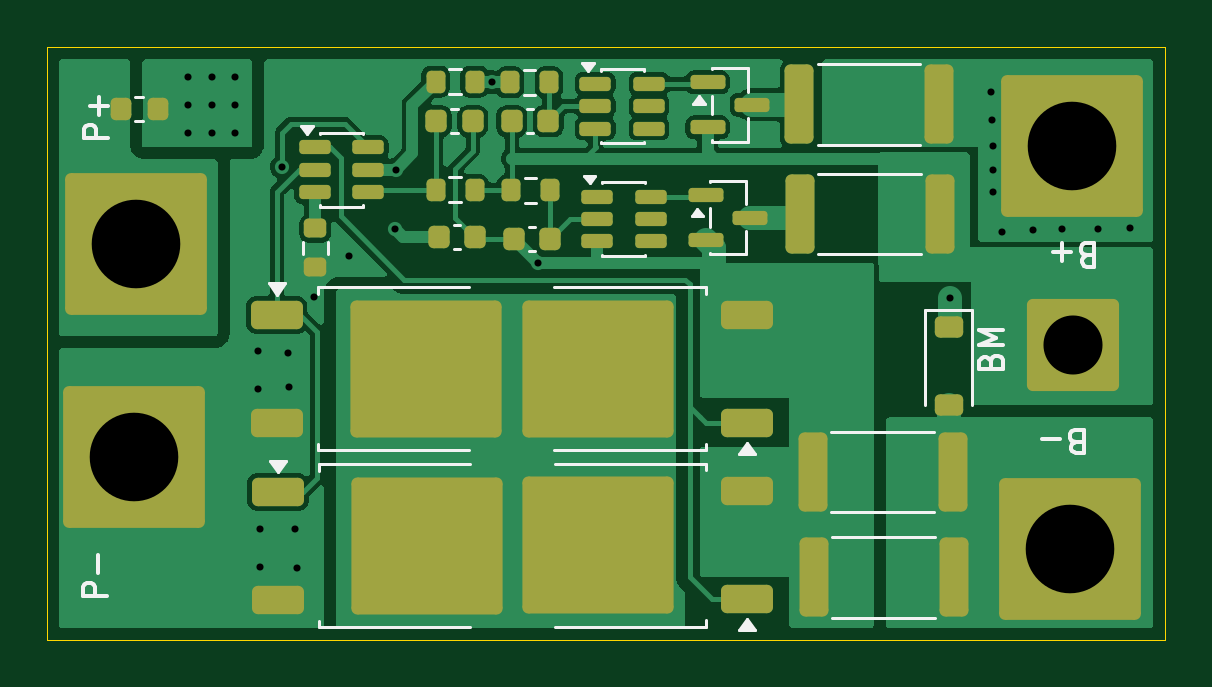
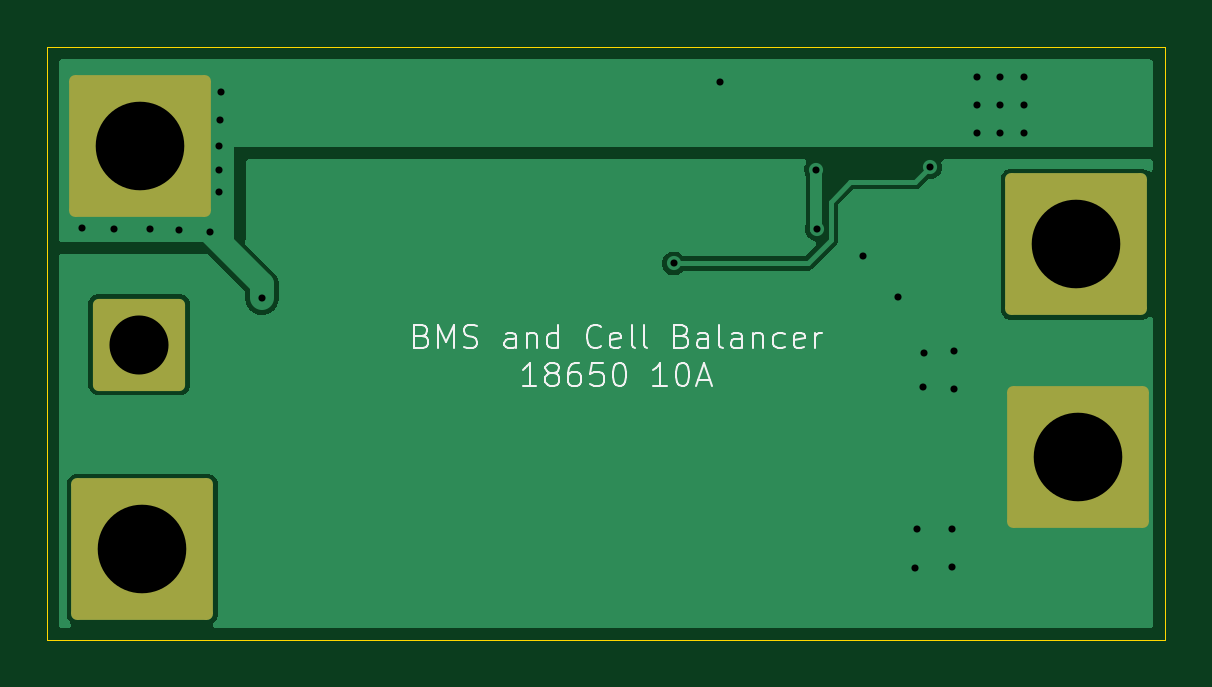
Circuit board: 11 layer files. Board 47.3 x 25.1 mm.
- bottom_copper: HX_2S_JH20-B_Cu.gbr (14956 bytes)
- bottom_mask: HX_2S_JH20-B_Mask.gbr (1434 bytes)
- paste: HX_2S_JH20-B_Paste.gbr (455 bytes)
- bottom_silk: HX_2S_JH20-B_Silkscreen.gbr (15949 bytes)
- outline: HX_2S_JH20-Edge_Cuts.gbr (609 bytes)
- top_copper: HX_2S_JH20-F_Cu.gbr (61860 bytes)
- top_mask: HX_2S_JH20-F_Mask.gbr (5103 bytes)
- paste: HX_2S_JH20-F_Paste.gbr (4930 bytes)
- top_silk: HX_2S_JH20-F_Silkscreen.gbr (10777 bytes)
- drill: HX_2S_JH20-NPTH.drl (264 bytes)
- drill: HX_2S_JH20-PTH.drl (1011 bytes)

=== bottom_copper: HX_2S_JH20-B_Cu.gbr (14956 bytes, source omitted) ===
=== bottom_mask: HX_2S_JH20-B_Mask.gbr (1434 bytes, source withheld) ===
=== paste: HX_2S_JH20-B_Paste.gbr ===
%TF.GenerationSoftware,KiCad,Pcbnew,10.0.7*%
%TF.CreationDate,2026-11-17T22:48:36+05:30*%
%TF.ProjectId,HX_2S_JH20,48585f32-535f-44a4-9832-302e6b696361,rev?*%
%TF.SameCoordinates,Original*%
%TF.FileFunction,Paste,Bot*%
%TF.FilePolarity,Positive*%
%FSLAX46Y46*%
G04 Gerber Fmt 4.6, Leading zero omitted, Abs format (unit mm)*
G04 Created by KiCad (PCBNEW 10.0.7) date 2026-11-17 22:48:36*
%MOMM*%
%LPD*%
G01*
G04 APERTURE LIST*
G04 APERTURE END LIST*
M02*

=== bottom_silk: HX_2S_JH20-B_Silkscreen.gbr (15949 bytes, source omitted) ===
=== outline: HX_2S_JH20-Edge_Cuts.gbr ===
%TF.GenerationSoftware,KiCad,Pcbnew,10.0.7*%
%TF.CreationDate,2026-11-17T22:48:36+05:30*%
%TF.ProjectId,HX_2S_JH20,48585f32-535f-44a4-9832-302e6b696361,rev?*%
%TF.SameCoordinates,Original*%
%TF.FileFunction,Profile,NP*%
%FSLAX46Y46*%
G04 Gerber Fmt 4.6, Leading zero omitted, Abs format (unit mm)*
G04 Created by KiCad (PCBNEW 10.0.7) date 2026-11-17 22:48:36*
%MOMM*%
%LPD*%
G01*
G04 APERTURE LIST*
%TA.AperFunction,Profile*%
%ADD10C,0.050000*%
%TD*%
G04 APERTURE END LIST*
D10*
X81975000Y-79175000D02*
X129300000Y-79175000D01*
X129300000Y-104250000D01*
X81975000Y-104250000D01*
X81975000Y-79175000D01*
M02*

=== top_copper: HX_2S_JH20-F_Cu.gbr (61860 bytes, source omitted) ===
=== top_mask: HX_2S_JH20-F_Mask.gbr ===
%TF.GenerationSoftware,KiCad,Pcbnew,10.0.7*%
%TF.CreationDate,2026-11-17T22:48:36+05:30*%
%TF.ProjectId,HX_2S_JH20,48585f32-535f-44a4-9832-302e6b696361,rev?*%
%TF.SameCoordinates,Original*%
%TF.FileFunction,Soldermask,Top*%
%TF.FilePolarity,Negative*%
%FSLAX46Y46*%
G04 Gerber Fmt 4.6, Leading zero omitted, Abs format (unit mm)*
G04 Created by KiCad (PCBNEW 10.0.7) date 2026-11-17 22:48:36*
%MOMM*%
%LPD*%
G01*
G04 APERTURE LIST*
G04 Aperture macros list*
%AMRoundRect*
0 Rectangle with rounded corners*
0 $1 Rounding radius*
0 $2 $3 $4 $5 $6 $7 $8 $9 X,Y pos of 4 corners*
0 Add a 4 corners polygon primitive as box body*
4,1,4,$2,$3,$4,$5,$6,$7,$8,$9,$2,$3,0*
0 Add four circle primitives for the rounded corners*
1,1,$1+$1,$2,$3*
1,1,$1+$1,$4,$5*
1,1,$1+$1,$6,$7*
1,1,$1+$1,$8,$9*
0 Add four rect primitives between the rounded corners*
20,1,$1+$1,$2,$3,$4,$5,0*
20,1,$1+$1,$4,$5,$6,$7,0*
20,1,$1+$1,$6,$7,$8,$9,0*
20,1,$1+$1,$8,$9,$2,$3,0*%
G04 Aperture macros list end*
%ADD10RoundRect,0.250000X0.850000X0.350000X-0.850000X0.350000X-0.850000X-0.350000X0.850000X-0.350000X0*%
%ADD11RoundRect,0.249997X2.950003X2.650003X-2.950003X2.650003X-2.950003X-2.650003X2.950003X-2.650003X0*%
%ADD12RoundRect,0.225000X-0.225000X-0.250000X0.225000X-0.250000X0.225000X0.250000X-0.225000X0.250000X0*%
%ADD13RoundRect,0.200000X-0.200000X-0.275000X0.200000X-0.275000X0.200000X0.275000X-0.200000X0.275000X0*%
%ADD14RoundRect,0.218750X0.218750X0.256250X-0.218750X0.256250X-0.218750X-0.256250X0.218750X-0.256250X0*%
%ADD15RoundRect,0.225000X-0.375000X0.225000X-0.375000X-0.225000X0.375000X-0.225000X0.375000X0.225000X0*%
%ADD16RoundRect,0.250002X1.699998X-1.699998X1.699998X1.699998X-1.699998X1.699998X-1.699998X-1.699998X0*%
%ADD17RoundRect,0.250000X-0.362500X-1.425000X0.362500X-1.425000X0.362500X1.425000X-0.362500X1.425000X0*%
%ADD18RoundRect,0.150000X-0.587500X-0.150000X0.587500X-0.150000X0.587500X0.150000X-0.587500X0.150000X0*%
%ADD19RoundRect,0.250000X-0.850000X-0.350000X0.850000X-0.350000X0.850000X0.350000X-0.850000X0.350000X0*%
%ADD20RoundRect,0.249997X-2.950003X-2.650003X2.950003X-2.650003X2.950003X2.650003X-2.950003X2.650003X0*%
%ADD21RoundRect,0.250000X0.362500X1.425000X-0.362500X1.425000X-0.362500X-1.425000X0.362500X-1.425000X0*%
%ADD22RoundRect,0.250002X2.749998X-2.749998X2.749998X2.749998X-2.749998X2.749998X-2.749998X-2.749998X0*%
%ADD23RoundRect,0.225000X0.225000X0.250000X-0.225000X0.250000X-0.225000X-0.250000X0.225000X-0.250000X0*%
%ADD24RoundRect,0.150000X-0.512500X-0.150000X0.512500X-0.150000X0.512500X0.150000X-0.512500X0.150000X0*%
%ADD25RoundRect,0.200000X-0.275000X0.200000X-0.275000X-0.200000X0.275000X-0.200000X0.275000X0.200000X0*%
G04 APERTURE END LIST*
D10*
%TO.C,Q1*%
X111615000Y-102520000D03*
D11*
X105315000Y-100240000D03*
D10*
X111615000Y-97960000D03*
%TD*%
D12*
%TO.C,C2*%
X100000000Y-82300000D03*
X98450000Y-82300000D03*
%TD*%
D13*
%TO.C,R2*%
X98425000Y-80625000D03*
X100075000Y-80625000D03*
%TD*%
D14*
%TO.C,F1*%
X85092500Y-81770000D03*
X86667500Y-81770000D03*
%TD*%
D15*
%TO.C,D1*%
X120150000Y-91002500D03*
X120150000Y-94302500D03*
%TD*%
D16*
%TO.C,J4*%
X125400000Y-91750000D03*
%TD*%
D17*
%TO.C,R9*%
X114437500Y-101600000D03*
X120362500Y-101600000D03*
%TD*%
%TO.C,R8*%
X114387500Y-97150000D03*
X120312500Y-97150000D03*
%TD*%
D18*
%TO.C,Q6*%
X109862500Y-85425000D03*
X109862500Y-87325000D03*
X111737500Y-86375000D03*
%TD*%
%TO.C,Q5*%
X109937500Y-80650000D03*
X109937500Y-82550000D03*
X111812500Y-81600000D03*
%TD*%
D19*
%TO.C,Q4*%
X91700000Y-90495000D03*
D20*
X98000000Y-92775000D03*
D19*
X91700000Y-95055000D03*
%TD*%
D10*
%TO.C,Q3*%
X111600000Y-95055000D03*
D11*
X105300000Y-92775000D03*
D10*
X111600000Y-90495000D03*
%TD*%
D19*
%TO.C,Q2*%
X91750000Y-97995000D03*
D20*
X98050000Y-100275000D03*
D19*
X91750000Y-102555000D03*
%TD*%
D21*
%TO.C,R6*%
X119737500Y-81575000D03*
X113812500Y-81575000D03*
%TD*%
%TO.C,R7*%
X119762500Y-86225000D03*
X113837500Y-86225000D03*
%TD*%
D13*
%TO.C,R5*%
X101625000Y-85225000D03*
X103275000Y-85225000D03*
%TD*%
D22*
%TO.C,J1*%
X85725000Y-87500000D03*
%TD*%
%TO.C,J2*%
X85675000Y-96500000D03*
%TD*%
D23*
%TO.C,C4*%
X103275000Y-87275000D03*
X101725000Y-87275000D03*
%TD*%
D24*
%TO.C,U1*%
X93300000Y-83400000D03*
X93300000Y-84350000D03*
X93300000Y-85300000D03*
X95575000Y-85300000D03*
X95575000Y-84350000D03*
X95575000Y-83400000D03*
%TD*%
D12*
%TO.C,C1*%
X98550000Y-87200000D03*
X100100000Y-87200000D03*
%TD*%
D23*
%TO.C,C3*%
X103200000Y-82300000D03*
X101650000Y-82300000D03*
%TD*%
D24*
%TO.C,U3*%
X105262500Y-85487500D03*
X105262500Y-86437500D03*
X105262500Y-87387500D03*
X107537500Y-87387500D03*
X107537500Y-86437500D03*
X107537500Y-85487500D03*
%TD*%
D13*
%TO.C,R4*%
X101575000Y-80650000D03*
X103225000Y-80650000D03*
%TD*%
D22*
%TO.C,J3*%
X125375000Y-83325000D03*
%TD*%
D13*
%TO.C,R3*%
X98425000Y-85200000D03*
X100075000Y-85200000D03*
%TD*%
D25*
%TO.C,R1*%
X93330000Y-86835000D03*
X93330000Y-88485000D03*
%TD*%
D24*
%TO.C,U2*%
X105187500Y-80712500D03*
X105187500Y-81662500D03*
X105187500Y-82612500D03*
X107462500Y-82612500D03*
X107462500Y-81662500D03*
X107462500Y-80712500D03*
%TD*%
D22*
%TO.C,J5*%
X125275000Y-100425000D03*
%TD*%
M02*

=== paste: HX_2S_JH20-F_Paste.gbr ===
%TF.GenerationSoftware,KiCad,Pcbnew,10.0.7*%
%TF.CreationDate,2026-11-17T22:48:36+05:30*%
%TF.ProjectId,HX_2S_JH20,48585f32-535f-44a4-9832-302e6b696361,rev?*%
%TF.SameCoordinates,Original*%
%TF.FileFunction,Paste,Top*%
%TF.FilePolarity,Positive*%
%FSLAX46Y46*%
G04 Gerber Fmt 4.6, Leading zero omitted, Abs format (unit mm)*
G04 Created by KiCad (PCBNEW 10.0.7) date 2026-11-17 22:48:36*
%MOMM*%
%LPD*%
G01*
G04 APERTURE LIST*
G04 Aperture macros list*
%AMRoundRect*
0 Rectangle with rounded corners*
0 $1 Rounding radius*
0 $2 $3 $4 $5 $6 $7 $8 $9 X,Y pos of 4 corners*
0 Add a 4 corners polygon primitive as box body*
4,1,4,$2,$3,$4,$5,$6,$7,$8,$9,$2,$3,0*
0 Add four circle primitives for the rounded corners*
1,1,$1+$1,$2,$3*
1,1,$1+$1,$4,$5*
1,1,$1+$1,$6,$7*
1,1,$1+$1,$8,$9*
0 Add four rect primitives between the rounded corners*
20,1,$1+$1,$2,$3,$4,$5,0*
20,1,$1+$1,$4,$5,$6,$7,0*
20,1,$1+$1,$6,$7,$8,$9,0*
20,1,$1+$1,$8,$9,$2,$3,0*%
G04 Aperture macros list end*
%ADD10RoundRect,0.250000X1.275000X1.125000X-1.275000X1.125000X-1.275000X-1.125000X1.275000X-1.125000X0*%
%ADD11RoundRect,0.250000X0.850000X0.350000X-0.850000X0.350000X-0.850000X-0.350000X0.850000X-0.350000X0*%
%ADD12RoundRect,0.225000X-0.225000X-0.250000X0.225000X-0.250000X0.225000X0.250000X-0.225000X0.250000X0*%
%ADD13RoundRect,0.200000X-0.200000X-0.275000X0.200000X-0.275000X0.200000X0.275000X-0.200000X0.275000X0*%
%ADD14RoundRect,0.218750X0.218750X0.256250X-0.218750X0.256250X-0.218750X-0.256250X0.218750X-0.256250X0*%
%ADD15RoundRect,0.225000X-0.375000X0.225000X-0.375000X-0.225000X0.375000X-0.225000X0.375000X0.225000X0*%
%ADD16RoundRect,0.250000X-0.362500X-1.425000X0.362500X-1.425000X0.362500X1.425000X-0.362500X1.425000X0*%
%ADD17RoundRect,0.150000X-0.587500X-0.150000X0.587500X-0.150000X0.587500X0.150000X-0.587500X0.150000X0*%
%ADD18RoundRect,0.250000X-1.275000X-1.125000X1.275000X-1.125000X1.275000X1.125000X-1.275000X1.125000X0*%
%ADD19RoundRect,0.250000X-0.850000X-0.350000X0.850000X-0.350000X0.850000X0.350000X-0.850000X0.350000X0*%
%ADD20RoundRect,0.250000X0.362500X1.425000X-0.362500X1.425000X-0.362500X-1.425000X0.362500X-1.425000X0*%
%ADD21RoundRect,0.225000X0.225000X0.250000X-0.225000X0.250000X-0.225000X-0.250000X0.225000X-0.250000X0*%
%ADD22RoundRect,0.150000X-0.512500X-0.150000X0.512500X-0.150000X0.512500X0.150000X-0.512500X0.150000X0*%
%ADD23RoundRect,0.200000X-0.275000X0.200000X-0.275000X-0.200000X0.275000X-0.200000X0.275000X0.200000X0*%
G04 APERTURE END LIST*
D10*
%TO.C,Q1*%
X106990000Y-101765000D03*
X106990000Y-98715000D03*
X103640000Y-101765000D03*
X103640000Y-98715000D03*
D11*
X111615000Y-102520000D03*
X111615000Y-97960000D03*
%TD*%
D12*
%TO.C,C2*%
X100000000Y-82300000D03*
X98450000Y-82300000D03*
%TD*%
D13*
%TO.C,R2*%
X98425000Y-80625000D03*
X100075000Y-80625000D03*
%TD*%
D14*
%TO.C,F1*%
X85092500Y-81770000D03*
X86667500Y-81770000D03*
%TD*%
D15*
%TO.C,D1*%
X120150000Y-91002500D03*
X120150000Y-94302500D03*
%TD*%
D16*
%TO.C,R9*%
X114437500Y-101600000D03*
X120362500Y-101600000D03*
%TD*%
%TO.C,R8*%
X114387500Y-97150000D03*
X120312500Y-97150000D03*
%TD*%
D17*
%TO.C,Q6*%
X109862500Y-85425000D03*
X109862500Y-87325000D03*
X111737500Y-86375000D03*
%TD*%
%TO.C,Q5*%
X109937500Y-80650000D03*
X109937500Y-82550000D03*
X111812500Y-81600000D03*
%TD*%
D18*
%TO.C,Q4*%
X96325000Y-91250000D03*
X96325000Y-94300000D03*
X99675000Y-91250000D03*
X99675000Y-94300000D03*
D19*
X91700000Y-90495000D03*
X91700000Y-95055000D03*
%TD*%
D10*
%TO.C,Q3*%
X106975000Y-94300000D03*
X106975000Y-91250000D03*
X103625000Y-94300000D03*
X103625000Y-91250000D03*
D11*
X111600000Y-95055000D03*
X111600000Y-90495000D03*
%TD*%
D18*
%TO.C,Q2*%
X96375000Y-98750000D03*
X96375000Y-101800000D03*
X99725000Y-98750000D03*
X99725000Y-101800000D03*
D19*
X91750000Y-97995000D03*
X91750000Y-102555000D03*
%TD*%
D20*
%TO.C,R6*%
X119737500Y-81575000D03*
X113812500Y-81575000D03*
%TD*%
%TO.C,R7*%
X119762500Y-86225000D03*
X113837500Y-86225000D03*
%TD*%
D13*
%TO.C,R5*%
X101625000Y-85225000D03*
X103275000Y-85225000D03*
%TD*%
D21*
%TO.C,C4*%
X103275000Y-87275000D03*
X101725000Y-87275000D03*
%TD*%
D22*
%TO.C,U1*%
X93300000Y-83400000D03*
X93300000Y-84350000D03*
X93300000Y-85300000D03*
X95575000Y-85300000D03*
X95575000Y-84350000D03*
X95575000Y-83400000D03*
%TD*%
D12*
%TO.C,C1*%
X98550000Y-87200000D03*
X100100000Y-87200000D03*
%TD*%
D21*
%TO.C,C3*%
X103200000Y-82300000D03*
X101650000Y-82300000D03*
%TD*%
D22*
%TO.C,U3*%
X105262500Y-85487500D03*
X105262500Y-86437500D03*
X105262500Y-87387500D03*
X107537500Y-87387500D03*
X107537500Y-86437500D03*
X107537500Y-85487500D03*
%TD*%
D13*
%TO.C,R4*%
X101575000Y-80650000D03*
X103225000Y-80650000D03*
%TD*%
%TO.C,R3*%
X98425000Y-85200000D03*
X100075000Y-85200000D03*
%TD*%
D23*
%TO.C,R1*%
X93330000Y-86835000D03*
X93330000Y-88485000D03*
%TD*%
D22*
%TO.C,U2*%
X105187500Y-80712500D03*
X105187500Y-81662500D03*
X105187500Y-82612500D03*
X107462500Y-82612500D03*
X107462500Y-81662500D03*
X107462500Y-80712500D03*
%TD*%
M02*

=== top_silk: HX_2S_JH20-F_Silkscreen.gbr (10777 bytes, source omitted) ===
=== drill: HX_2S_JH20-NPTH.drl ===
M48
; DRILL file KiCad 10.0.7 date 2026-11-17T22:48:39
; FORMAT={-:-/ absolute / metric / decimal}
; #@! TF.CreationDate,2026-11-17T22:48:39+05:30
; #@! TF.GenerationSoftware,Kicad,Pcbnew,10.0.7
; #@! TF.FileFunction,NonPlated,1,2,NPTH
FMAT,2
METRIC
%
G90
G05
M30

=== drill: HX_2S_JH20-PTH.drl ===
M48
; DRILL file KiCad 10.0.7 date 2026-11-17T22:48:39
; FORMAT={-:-/ absolute / metric / decimal}
; #@! TF.CreationDate,2026-11-17T22:48:39+05:30
; #@! TF.GenerationSoftware,Kicad,Pcbnew,10.0.7
; #@! TF.FileFunction,Plated,1,2,PTH
FMAT,2
METRIC
; #@! TA.AperFunction,Plated,PTH,ViaDrill
T1C0.300
; #@! TA.AperFunction,Plated,PTH,ComponentDrill
T2C2.500
; #@! TA.AperFunction,Plated,PTH,ComponentDrill
T3C3.750
%
G90
G05
T1
X87.95Y-80.41
X87.95Y-81.61
X87.95Y-82.81
X88.95Y-80.41
X88.95Y-81.61
X88.95Y-82.81
X89.95Y-80.41
X89.95Y-81.61
X89.95Y-82.81
X90.9Y-92.04
X90.91Y-93.62
X90.99Y-99.54
X91.01Y-101.16
X91.909Y-84.229
X92.18Y-92.13
X92.21Y-93.54
X92.46Y-99.54
X92.55Y-101.2
X93.27Y-89.73
X94.75Y-88.01
X96.72Y-86.86
X96.74Y-84.35
X100.82Y-80.64
X102.77Y-88.32
X120.2Y-89.8
X121.95Y-81.08
X121.97Y-82.24
X122.02Y-83.35
X122.02Y-84.35
X122.04Y-85.31
X122.4Y-87.0
X123.73Y-86.9
X124.96Y-86.88
X126.46Y-86.84
X127.82Y-86.83
T2
X125.4Y-91.75
T3
X85.675Y-96.5
X85.725Y-87.5
X125.275Y-100.425
X125.375Y-83.325
M30
